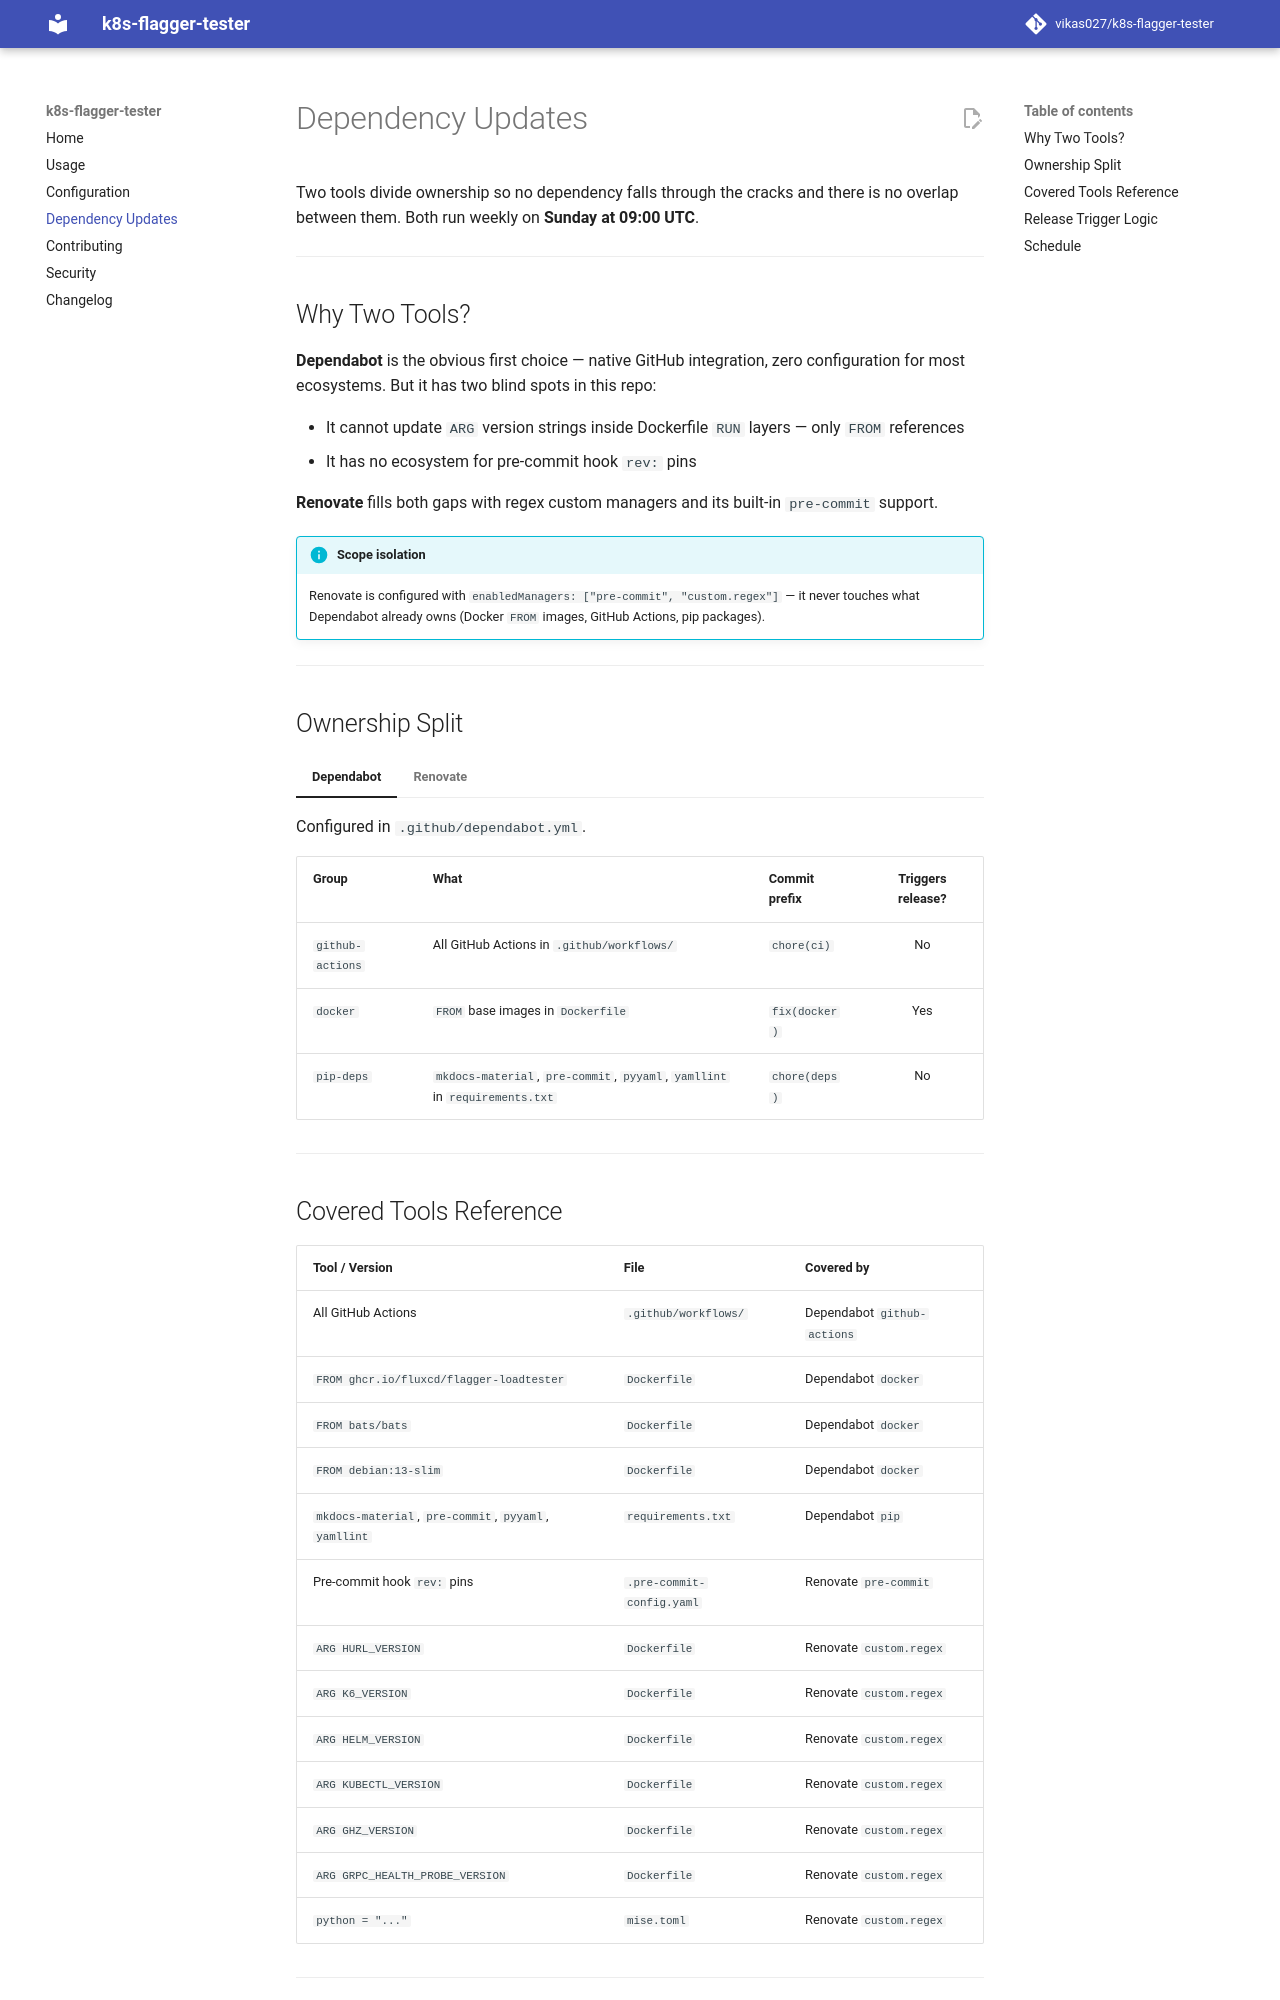

repository: vikas027/k8s-flagger-tester · page: pr-preview/pr-43/dependency-updates/index.html · generator: mkdocs

# Dependency Updates

Two tools divide ownership so no dependency falls through the cracks and there is no overlap between them. Both run weekly on **Sunday at 09:00 UTC**.

---

## Why Two Tools?

**Dependabot** is the obvious first choice — native GitHub integration, zero configuration for most ecosystems. But it has two blind spots in this repo:

- It cannot update `ARG` version strings inside Dockerfile `RUN` layers — only `FROM` references
- It has no ecosystem for pre-commit hook `rev:` pins

**Renovate** fills both gaps with regex custom managers and its built-in `pre-commit` support.

!!! info "Scope isolation"
    Renovate is configured with `enabledManagers: ["pre-commit", "custom.regex"]` — it never touches what Dependabot already owns (Docker `FROM` images, GitHub Actions, pip packages).

---

## Ownership Split

=== "Dependabot"

    Configured in `.github/dependabot.yml`.

    | Group | What | Commit prefix | Triggers release? |
    |-------|------|---------------|:-----------------:|
    | `github-actions` | All GitHub Actions in `.github/workflows/` | `chore(ci)` | No |
    | `docker` | `FROM` base images in `Dockerfile` | `fix(docker)` | Yes |
    | `pip-deps` | `mkdocs-material`, `pre-commit`, `pyyaml`, `yamllint` in `requirements.txt` | `chore(deps)` | No |

=== "Renovate"

    Configured in `renovate.json`.

    | Group | What | Commit prefix | Triggers release? |
    |-------|------|---------------|:-----------------:|
    | `pre-commit hooks` | All `rev:` pins in `.pre-commit-config.yaml` | `chore(ci):` | No |
    | `dockerfile tool versions` | `ARG` tool versions in `Dockerfile` | `fix(docker):` | Yes |
    | mise python | `python = "..."` in `mise.toml` | `chore(ci):` | No |

---
